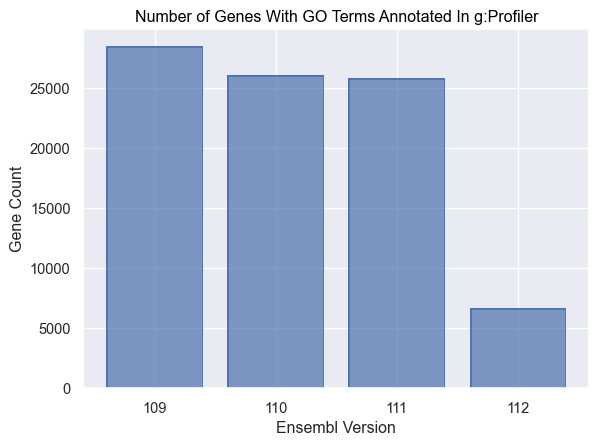

Data behind this chart, as committed beside it:
Ensembl Version	Gene Count
109	28513
110	26135
111	25906
112	6707
